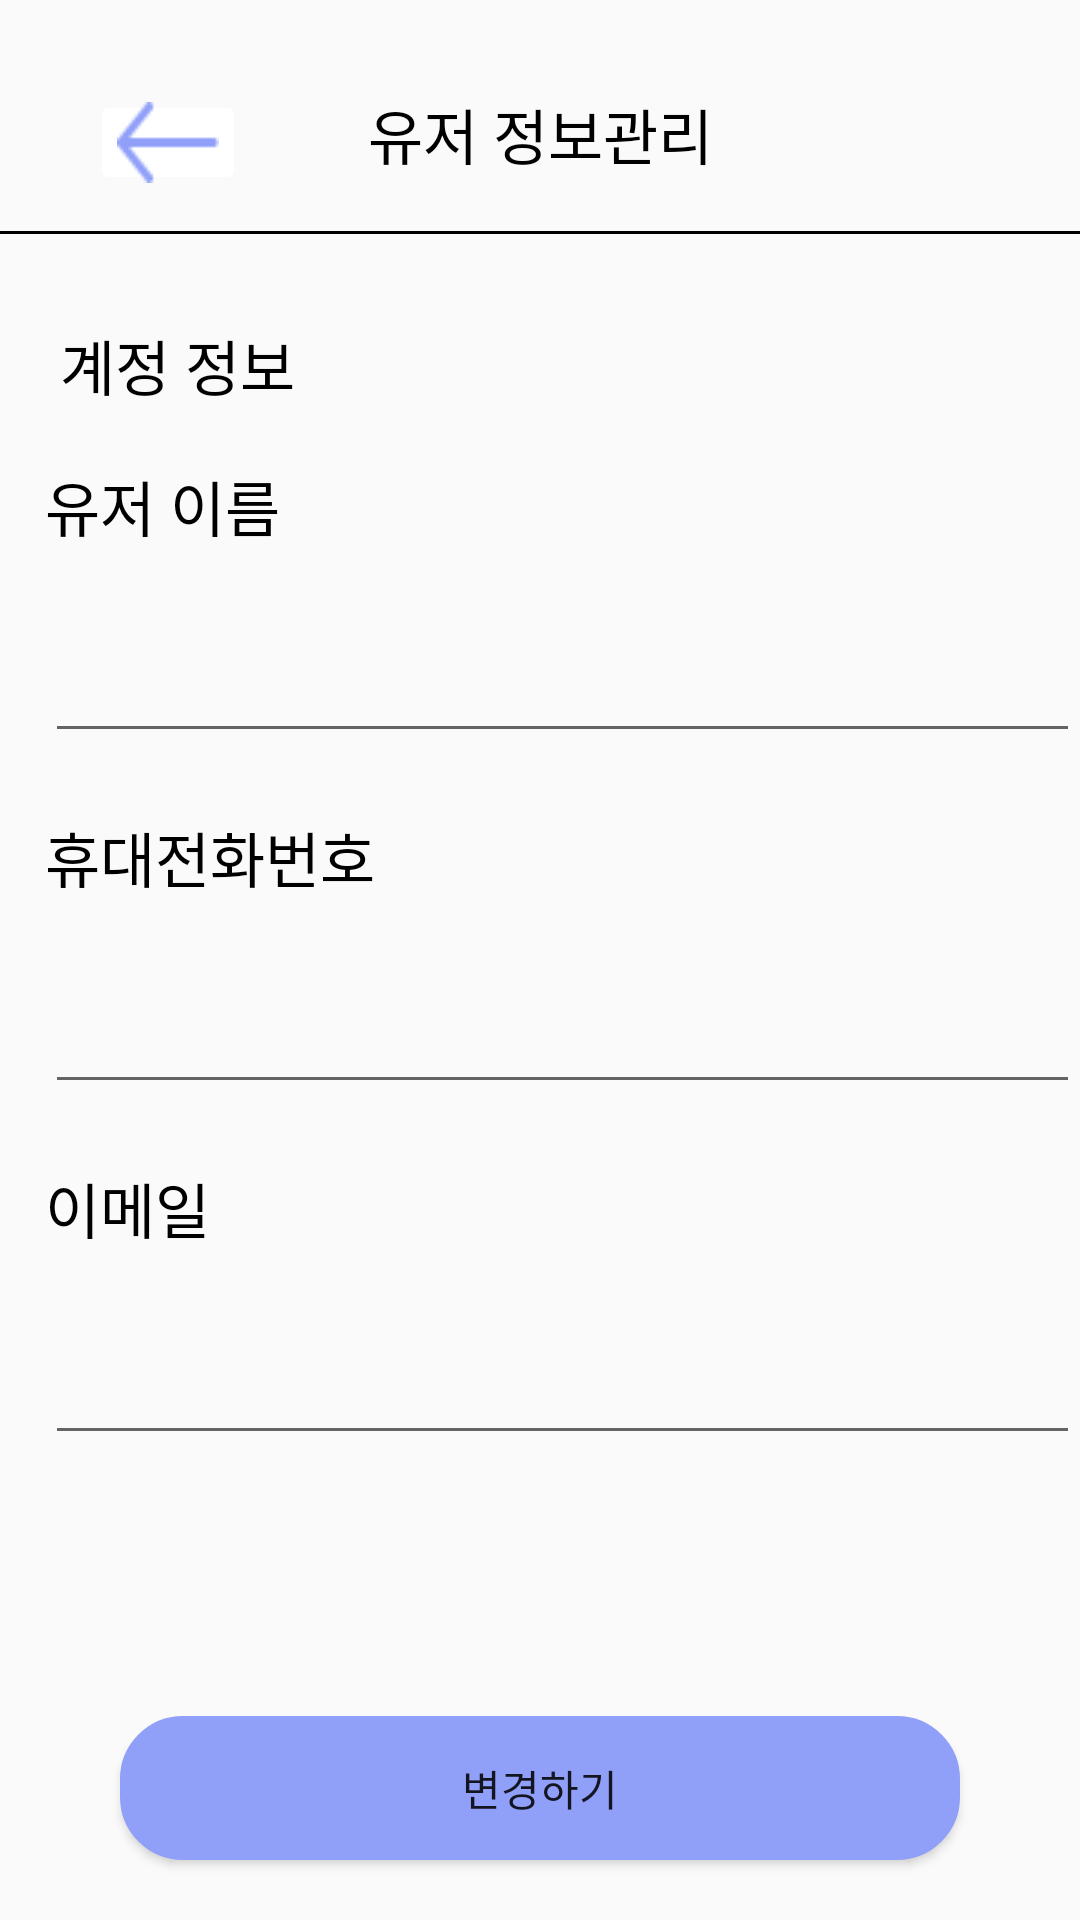

Android layout source for this screen:
<!-- AndroidManifest.xml: application theme Theme.Register -->
<!-- res/layout/activity_change_user_info.xml -->
<?xml version="1.0" encoding="utf-8"?>
<androidx.constraintlayout.widget.ConstraintLayout xmlns:android="http://schemas.android.com/apk/res/android"
    xmlns:app="http://schemas.android.com/apk/res-auto"
    xmlns:tools="http://schemas.android.com/tools"
    android:layout_width="match_parent"
    android:layout_height="match_parent"
    tools:context=".Mypage.ChangeUserInfo">

    <TextView
        android:id="@+id/text"
        android:layout_width="match_parent"
        android:layout_height="27dp"
        android:layout_marginTop="30dp"
        android:gravity="center"
        android:text="유저 정보관리"
        android:textColor="#000000"
        android:textSize="20dp"
        android:textStyle="normal"
        app:layout_constraintStart_toStartOf="parent"
        app:layout_constraintTop_toTopOf="parent" />



    <ImageButton
        android:id="@+id/backbutton"
        android:layout_width="52dp"
        android:layout_height="35dp"
        android:layout_marginTop="30dp"
        android:layout_marginLeft="30dp"
        android:src="@drawable/arrow_left"
        android:backgroundTint="@color/white"
        app:layout_constraintStart_toStartOf="parent"
        app:layout_constraintTop_toTopOf="parent"
        />

    <View
        android:id="@+id/line1"
        android:layout_width="match_parent"
        android:layout_height="1dp"
        android:layout_marginBottom="5dp"
        android:background="#000000"
        android:layout_marginTop="20dp"
        app:layout_constraintTop_toBottomOf="@+id/text" />


    <TextView
        android:id="@+id/usertext"
        android:layout_width="match_parent"
        android:layout_height="27dp"
        android:layout_marginTop="50dp"
        android:layout_marginLeft="20dp"
        android:text="계정 정보"
        android:textColor="#000000"
        android:textSize="20dp"
        android:textStyle="normal"
        app:layout_constraintStart_toStartOf="parent"
        app:layout_constraintTop_toBottomOf="@+id/text"
        />

    <TextView
        android:id="@+id/nametext"
        android:layout_width="match_parent"
        android:layout_height="27dp"
        android:layout_marginTop="20dp"
        android:layout_marginLeft="15dp"
        android:text="유저 이름"
        android:textColor="#000000"
        android:textSize="20dp"
        android:textStyle="normal"
        app:layout_constraintStart_toStartOf="parent"
        app:layout_constraintTop_toBottomOf="@+id/usertext"
        />


    <EditText
        android:id="@+id/username"
        android:layout_width="match_parent"
        android:layout_height="55dp"
        android:layout_marginTop="15dp"
        android:layout_marginLeft="15dp"
        android:text=""
        android:textSize="20dp"
        android:textStyle="normal"
        app:layout_constraintStart_toStartOf="parent"
        app:layout_constraintTop_toBottomOf="@+id/nametext"
        />

    <TextView
        android:id="@+id/phonetext"
        android:layout_width="match_parent"
        android:layout_height="27dp"
        android:layout_marginTop="20dp"
        android:layout_marginLeft="15dp"
        android:text="휴대전화번호"
        android:textColor="#000000"
        android:textSize="20dp"
        android:textStyle="normal"
        app:layout_constraintStart_toStartOf="parent"
        app:layout_constraintTop_toBottomOf="@+id/username"
        />


    <EditText
        android:id="@+id/userphone"
        android:layout_width="match_parent"
        android:layout_height="55dp"
        android:layout_marginTop="15dp"
        android:layout_marginLeft="15dp"
        android:text=""
        android:textSize="20dp"
        android:textStyle="normal"
        app:layout_constraintStart_toStartOf="parent"
        app:layout_constraintTop_toBottomOf="@+id/phonetext"
        />

    <TextView
        android:id="@+id/emailtext"
        android:layout_width="match_parent"
        android:layout_height="27dp"
        android:layout_marginTop="20dp"
        android:layout_marginLeft="15dp"
        android:text="이메일"
        android:textColor="#000000"
        android:textSize="20dp"
        android:textStyle="normal"
        app:layout_constraintStart_toStartOf="parent"
        app:layout_constraintTop_toBottomOf="@+id/userphone"
        />


    <EditText
        android:id="@+id/useremail"
        android:layout_width="match_parent"
        android:layout_height="55dp"
        android:layout_marginTop="15dp"
        android:layout_marginLeft="15dp"
        android:text=""
        android:textSize="20dp"
        android:textStyle="normal"
        app:layout_constraintStart_toStartOf="parent"
        app:layout_constraintTop_toBottomOf="@+id/emailtext"
        />

    <TextView
        android:id="@+id/useremail_confirm"
        android:layout_width="300dp"
        android:layout_height="20dp"
        android:text=""
        app:layout_constraintStart_toStartOf="parent"
        android:layout_marginLeft="15dp"
        app:layout_constraintTop_toBottomOf="@+id/useremail" />

    <Button
        android:id="@+id/modifybutton"
        android:layout_width="0dp"
        android:layout_height="wrap_content"
        android:layout_marginStart="40dp"
        android:layout_marginEnd="40dp"
        android:layout_marginBottom="20dp"
        android:backgroundTint="#909FF8"
        android:text="변경하기"
        app:layout_constraintEnd_toEndOf="parent"
        app:layout_constraintStart_toStartOf="parent"
        app:layout_constraintBottom_toBottomOf="parent"
        android:background="@drawable/butoon_round"/>


</androidx.constraintlayout.widget.ConstraintLayout>
<!-- resources referenced by this layout -->
<resources>
  <!-- drawable arrow_left: png bitmap (drawable, 195 bytes) -->
  <!-- drawable butoon_round (drawable) -->
  <?xml version="1.0" encoding="utf-8"?>
  <shape xmlns:android="http://schemas.android.com/apk/res/android"
      android:padding="10dp"
      android:shape="rectangle" >
      <solid android:color="#FFFFFF" />
      <stroke
          android:width="2dp"
          android:color="#BDBDBD"/>
      <corners
          android:bottomLeftRadius="20dp"
          android:bottomRightRadius="20dp"
          android:topLeftRadius="20dp"
          android:topRightRadius="20dp" />
  
  </shape>
  <style name="Theme.Register" parent="Theme.AppCompat.Light">
          <item name="windowNoTitle">true</item>
          
          <item name="colorPrimary">@color/purple_500</item>
          <item name="colorPrimaryVariant">@color/purple_700</item>
          <item name="colorOnPrimary">@color/white</item>
          
          <item name="colorSecondary">@color/teal_200</item>
          <item name="colorSecondaryVariant">@color/teal_700</item>
          <item name="colorOnSecondary">@color/black</item>
          
          <item name="android:statusBarColor">?attr/colorPrimaryVariant</item>
          
      </style>
  <!-- not gathered from this repository: default colours our renderer supplied (Android Studio template values) -->
  <color name="purple_500">#FF6200EE</color>
  <color name="purple_700">#FF3700B3</color>
  <color name="teal_200">#FF03DAC5</color>
  <color name="teal_700">#FF018786</color>
  <color name="black">#FF000000</color>
  <color name="white">#FFFFFFFF</color>
</resources>
